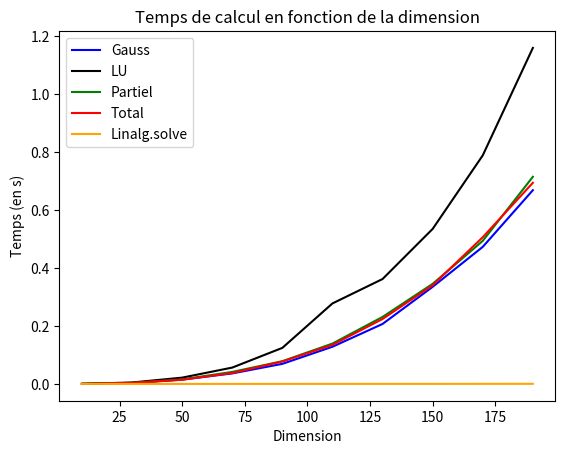
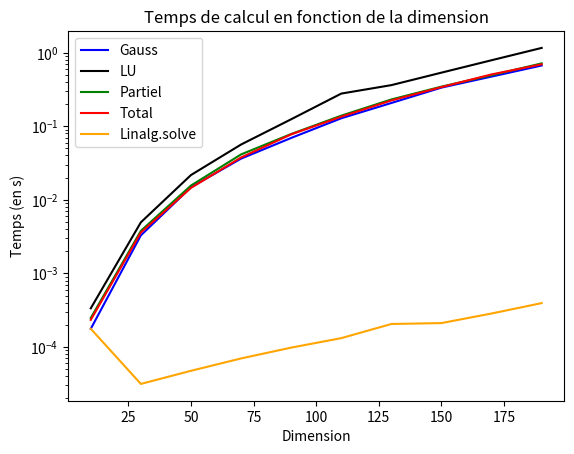
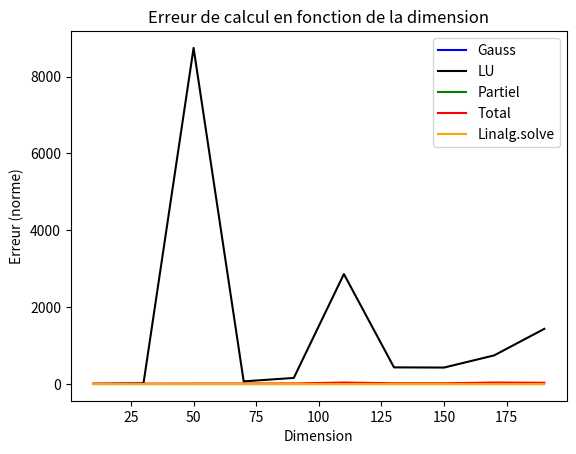

These charts were generated, in order, by the following Python code:
# -*- coding: utf-8 -*-
"""
Created on Thu Jan 28 09:51:54 2021

[redacted]
"""


import numpy as np
import time as t
import matplotlib.pyplot as plt

#--------------------Gauss sans changement de pivot----------------------------
def ReductionGauss(Aaug):
    tup = Aaug.shape
    n = tup[0]
    for i in range(0, n-1):
        for k in range(i+1, n):
            g = Aaug[k, i] / Aaug[i, i]
            for j in range(i, n+1):
                Aaug[k, j] = Aaug[k, j] - g * Aaug[i, j]
    return Aaug

def ResolutionSystTriSup(Taug):  
    n,m = np.shape(Taug)
    x = np.zeros(n)
    for i in range (n-1, -1, -1):
        somme = 0
        for k in range (i, n):
            somme = somme + x[k] * Taug[i,k]
            x[i] = (Taug[i,n] - somme) / Taug[i,i]  
    return x

def Gauss(A, B):
    Aaug = np.c_[A, B]
    t1 = t.time()
    Taug = ReductionGauss(Aaug)
    #print(Taug)
    x = ResolutionSystTriSup(Taug)
    t2 = t.time()
    t_final = t2 - t1
    return x, t_final

#-----------------------------Décomposition LU---------------------------------
def DecompositionLU(A):
    n,m = np.shape(A)
    U = np.zeros((n,m))
    L = np.eye(n)
    for i in range(0,n):
        for k in range(i+1,n):
            g = A[i][i]
            g = A[k][i]/g
            L[k][i] = g
            for j in range(i,n):
                A[k][j] = A[k][j] - g * A[i][j]
    U = A
    return L, U

def ResolutionSysTriInf(A):
    n,m = np.shape(A)
    x = np.zeros(n)
    for i in range(0,n):
        somme = 0
        for k in range(0,i):
            somme = somme + A[i,k] * x[k]
        x[i] = (A[i,n] - somme) / A[i,i]
    return x

def ResolutionLU(A,B):
    n,m = np.shape(A)
    x = np.zeros(n)
    t1 = t.time()
    L,U = DecompositionLU(A)
    Y = ResolutionSysTriInf(np.c_[L,B])
    Y1 = np.asarray(Y).reshape(n,1)
    x = ResolutionSystTriSup(np.c_[U,Y1])
    t2 = t.time()
    t_final = t2 - t1
    return x, t_final

#---------------------------Gauss avec pivot partiel---------------------------
def ReductionGaussPartiel(Aaug) :
    n,m = Aaug.shape
    #print(Aaug)
    for k in range(n-1):
        pivot_max = Aaug[k,k]
        indice_max = k
        for i in range(k+1,n): #balayage ligne
            if abs(Aaug[k,k]) > abs(pivot_max):
                pivot_max = Aaug[i,i]
                indice_max = i
        K= np.copy(Aaug[k,:])
        Aaug[k,:] = Aaug[indice_max,:]
        Aaug[indice_max,:] = K
        #print(Aaug)
        for i in range (k+1,n):
            g = Aaug[i,k] / Aaug[k,k]
            for j in range(k, n+1):
                Aaug[i,j] = Aaug[i,j] - g * Aaug[k,j]
    return Aaug

def GaussChoixPivotPartiel(A,B):
    Aaug = np.c_[A, B]
    t1 = t.time()
    Taug = ReductionGaussPartiel(Aaug)       
    x = ResolutionSystTriSup(Taug)
    t2 = t.time()
    t_final = t2 - t1 
    return x, t_final

#---------------------------Gauss avec pivot total-----------------------------
def ReductionGaussTotal(Aaug) :
    n,m = Aaug.shape
    for k in range(n):
        #print(Aaug)
        pivot_max = Aaug[k,k]
        indice_max = k
        for i in range(k+1,n): #balayage ligne
            if abs(Aaug[i,i]) > abs(pivot_max):
                pivot_max = Aaug[i,i]
                indice_max = i
        K= np.copy(Aaug[k,:])
        Aaug[k,:] = Aaug[indice_max,:]
        Aaug[indice_max,:] = K
        #print(Aaug)
        for i in range(k+1,m):
            if abs(Aaug[k,k]) <= abs(Aaug[k,i]):
                K = np.copy(Aaug[:,k])
                Aaug[:,k] = Aaug[:,i]
                Aaug[:,i] = K
        #print('######')
        #print(Aaug)
        #print('######')
        for i in range (k+1,n):
           g = Aaug[i,k]/Aaug[k,k]
           #print(g)
           for j in range(k, n+1):
               Aaug[i,j] = Aaug[i,j] - g * Aaug[k,j]
              #print(Aaug)
    return Aaug

def GaussChoixPivotTotal(A, B):
    Aaug = np.c_[A, B]
    t1 = t.time()
    Taug = ReductionGaussTotal(Aaug)
    x = ResolutionSystTriSup(Taug)
    t2 = t.time()
    t_final = t2 - t1
    return x, t_final
#--------------------Comparaison avec linalg.solve-----------------------------
def SolveurLinalg(A, B):
    t1 = t.time()
    x = np.linalg.solve(A, B)
    t2 = t.time()
    t_final = t2 - t1
    return x, t_final

def Erreur(A, B, X):
    vec = np.dot(A, X) - B
    return np.linalg.norm(vec)

def Mat_Random(n):
    A = np.random.rand(n, n)
    B = np.random.rand(n)
    return A, B

def Mat_RandomInt(n):
    A = np.random.randint(low=1, high=100, size=(n, n))
    B = np.random.randint(low=1, high=100, size=n)
    return A, B
"""
#-----------------------------------Test---------------------------------------
A = np.array([[3,5,-1,4], [-3,-6,4,-2], [6,2,2,7], [9,4,2,18]])
B = np.array([4,-5,-2,13])
x1,t1 = GaussChoixPivotPartiel(A, B)
x2,t2 = Gauss(A, B)
x3,t3 = GaussChoixPivotTotal(A, B)
x4,t4 = ResolutionLU(A, B)
print(x1)
print(x2)
print(x3)
print(x4)

"""

NGauss = list()
TGauss = list()
EGauss = list()

NLU = list()
TLU = list()
ELU = list()

NPartiel = list()
TPartiel = list()
EPartiel = list()

NTotal = list()
TTotal = list()
ETotal = list()

NLinal = list()
TLinal = list()
ELinal = list()

for n in range(10, 200, 20):
    A, B = Mat_Random(n)
    #print(A)
    #print("------------------------------------")
    #print(B)
    #print("------------------------------------")
    sol, temps = Gauss(A, B)
    erreur = Erreur(A, B, sol)
    #print(sol)
    #print(temps)
    #print(Erreur(A, B, sol))
    NGauss.append(n)
    TGauss.append(temps)
    EGauss.append(erreur)

for n in range(10, 200, 20):
    A, B = Mat_Random(n)
    sol, temps = ResolutionLU(A, B)
    erreur = Erreur(A, B, sol)
    NLU.append(n)
    TLU.append(temps)
    ELU.append(erreur)
    
for n in range(10, 200, 20):
    A, B = Mat_Random(n)
    sol, temps = GaussChoixPivotPartiel(A, B)
    erreur = Erreur(A, B, sol)
    NPartiel.append(n)
    TPartiel.append(temps)
    EPartiel.append(erreur)

for n in range(10, 200, 20):
    A, B = Mat_Random(n)
    sol, temps = GaussChoixPivotTotal(A, B)
    erreur = Erreur(A, B, sol)
    NTotal.append(n)
    TTotal.append(temps)
    ETotal.append(erreur)
    
for n in range(10, 200, 20):
    A, B = Mat_Random(n)
    sol, temps = SolveurLinalg(A, B)
    erreur = Erreur(A, B, sol)
    NLinal.append(n)
    TLinal.append(temps)
    ELinal.append(erreur)
    
def GraphTemps():    
    plt.figure()
    plt.subplot()
    plt.plot(NGauss, TGauss, color = 'blue', label='Gauss')
    plt.plot(NLU, TLU, color='black', label='LU')
    plt.plot(NPartiel, TPartiel, color = 'green', label='Partiel')
    plt.plot(NTotal, TTotal, color = 'red', label='Total')
    plt.plot(NLinal, TLinal, color = 'orange', label='Linalg.solve')
    plt.legend()
    plt.xlabel('Dimension')
    plt.ylabel('Temps (en s)')
    plt.title('Temps de calcul en fonction de la dimension')    
    plt.show()
    
def GraphTempslog():
    plt.figure()
    plt.plot(NGauss, TGauss, color = 'blue', label='Gauss')
    plt.plot(NLU, TLU, color='black', label='LU')
    plt.plot(NPartiel, TPartiel, color = 'green', label='Partiel')
    plt.plot(NTotal, TTotal, color = 'red', label='Total')
    plt.plot(NLinal, TLinal, color = 'orange', label='Linalg.solve')
    plt.legend()
    plt.yscale('log')
    plt.xlabel('Dimension')
    plt.ylabel('Temps (en s)')
    plt.title('Temps de calcul en fonction de la dimension')
    plt.show()
    
def GraphErreur():
    plt.figure()
    plt.subplot()
    plt.plot(NGauss, EGauss, color = 'blue', label='Gauss')
    plt.plot(NLU, ELU, color='black', label='LU')
    plt.plot(NPartiel, EPartiel, color = 'green', label='Partiel')
    plt.plot(NTotal, ETotal, color = 'red', label='Total')
    plt.plot(NLinal, ELinal, color = 'orange', label='Linalg.solve')
    plt.legend()
    plt.xlabel('Dimension')
    plt.ylabel('Erreur (norme)')
    plt.title('Erreur de calcul en fonction de la dimension')
    plt.show()
    
GraphTemps()
GraphTempslog()
GraphErreur()
